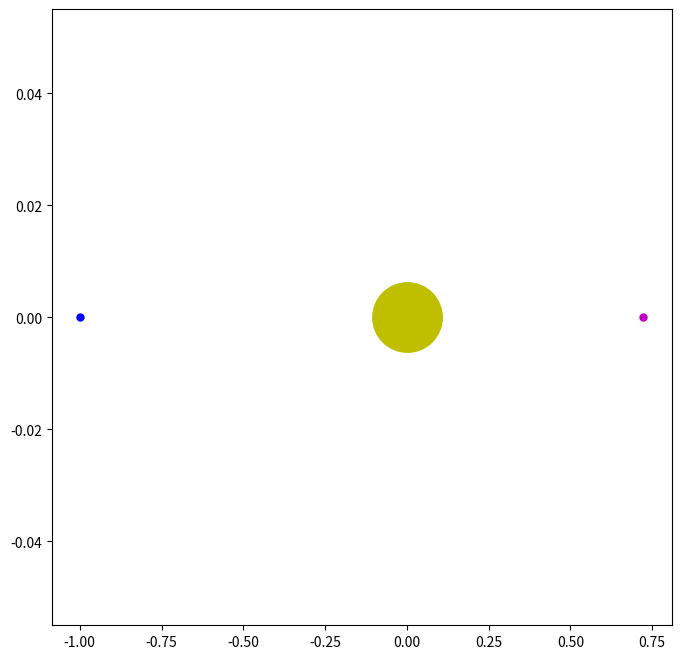

This chart was generated by the following Python code: (Note: this script raises an exception after producing the figure.)
import numpy
import math
import matplotlib.animation as animation
import matplotlib.pyplot as plt
from matplotlib.font_manager import FontProperties

G = 6.67428e-11 # Newton's gravitational constant
AU = (149.6e6 * 1000) # Astronomical unit in metres
timestep = 24 * 3600 # One day in seconds (timestep for the simulation)

class planet(object):
    """
    Planet class.
    Contains information about the planet's
    current position, velocity and mass
    and other general information.
    """

    def __init__(self):
        self.px = 0.0
        self.py = 0.0
        self.vx = 0.0
        self.vy = 0.0
        self.mass = None
        self.color = None
        self.size = None
        self.name = None

    def compute_force(self, others):
        """
        Compute the total exerted force on the
        body at the current moment.
        """
        self.total_fx = self.total_fy = 0.0
        for other in others:
            # Compute the distance of the other body.
            sx, sy = self.px, self.py
            ox, oy = other.px, other.py
            dx = (ox-sx)
            dy = (oy-sy)
            d = numpy.sqrt(dx ** 2 + dy ** 2)

            # Compute the force of attraction
            f = G * self.mass * other.mass / (d ** 2)

            # Compute the direction of the force.
            theta = math.atan2(dy, dx)
            fx = math.cos(theta) * f
            fy = math.sin(theta) * f

            # Add to the total force exerted on the planet
            self.total_fx += fx
            self.total_fy += fy

    def update_position(self):
        """
        Update particle velocity and position based on the
        current exterted total force on the body.
        """
        self.vx += self.total_fx / self.mass * timestep
        self.vy += self.total_fy / self.mass * timestep
        self.px += self.vx * timestep
        self.py += self.vy * timestep

def animate(i, bodies, lines):
    """
    Animation function. Updates the
    plot on each interation.
    """
    for ind, body in enumerate(bodies):
        body.compute_force(numpy.delete(bodies, ind))
    for body in bodies:
        body.update_position()
    for i in range(len(bodies)):
        lines[i].set_data(bodies[i].px / AU, bodies[i].py / AU)
    return lines

def main():
    Sun = planet() # Instance of planet Sun
    Earth = planet() # Instance of planet Earth
    Venus = planet() # Instance of planet Venus

    Sun.mass = 1.98892 * 10 ** 30
    Sun.color = 'y'
    Sun.size = 50
    Sun.name = 'Sun'

    Earth.mass = 5.9742 * 10 ** 24
    Earth.px = -1 * AU
    Earth.vy = 29.783 * 1000
    Earth.color = 'b'
    Earth.size = 5
    Earth.name = 'Earth'

    Venus.mass = 4.8685 * 10 ** 24
    Venus.px = 0.723 * AU
    Venus.vy = -35.02 * 1000
    Venus.color = 'm'
    Venus.size = 5
    Venus.name = 'Venus'

    bodies = [Sun, Earth, Venus]
    lines = [None] * len(bodies)
    fig = plt.figure(figsize=(8,8))
    ax = plt.subplot()

    for i in range(len(bodies)):
        lines[i], = ax.plot(bodies[i].px / AU, bodies[i].py / AU,
        marker='o', color=bodies[i].color, ms=bodies[i].size,
        label=bodies[i].name)

    ani = animation.FuncAnimation(fig, animate, numpy.arange(1, 500),
        fargs=[bodies, lines], interval=20, blit=True, repeat=True)

    ax.set_xlabel('x [AU]')
    ax.set_ylabel('y [AU]')

    ax.set_xlim(-1.2, 1.2)
    ax.set_ylim(-1.2, 1.2)
    legend = ax.legend(loc=9, bbox_to_anchor=(0.5, 1.1), ncol=3)
    legend.legendHandles[0]._legmarker.set_markersize(6)

    circle = plt.Circle((0, 0), 0.8, fill=False)
    ax.add_artist(circle)

    plt.show()

if __name__ == "__main__":
    main()